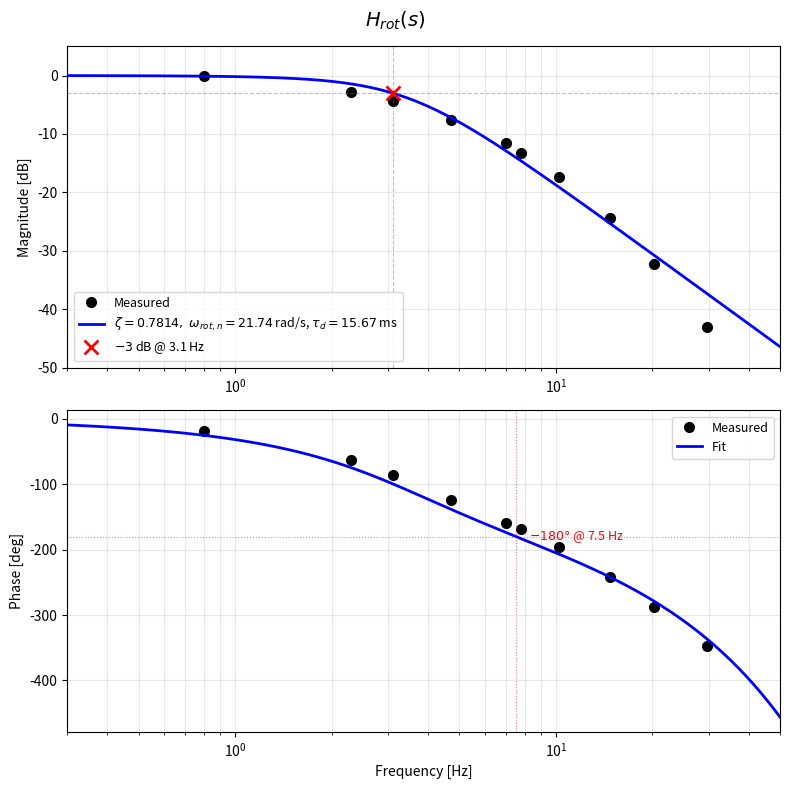

Write the Python code that produced this figure. (Note: this script raises an exception after producing the figure.)
#!/usr/bin/env python3
"""
Motor Transfer Function Bode Fitting.

Model: H_rot(s) = ω_{rot,n}² / (s² + 2ζ ω_{rot,n} s + ω_{rot,n}²) · exp(-τ_d s)

Constraints: K=1 (DC gain), f_{-3dB}=3.1 Hz
Free parameters: ζ, τ_d  (ω_{rot,n} derived from -3dB constraint)
"""

import numpy as np
import matplotlib
matplotlib.use('Agg')
import matplotlib.pyplot as plt
from scipy.optimize import differential_evolution

OUTPATH = '/home/user/drone_simulator_pkgs/data_set/trained_models/motor_tf_bode_comparison.png'

# Measured Bode data (cmd_raw RPM → actual_rpm)
f_data = np.array([0.8, 2.3, 3.1, 4.7, 7.0, 7.8, 10.2, 14.8, 20.3, 29.7])
mag_db_data = np.array([-0.1, -2.8, -4.4, -7.6, -11.6, -13.2, -17.3, -24.4, -32.3, -43.1])
phase_deg_data = np.array([-18.7, -63.8, -86.2, -123.8, -159.2, -168.8, -196.7, -241.8, -287.8, -346.9])
w_data = 2 * np.pi * f_data

F_3DB = 3.1  # Hz
OMEGA_3DB = 2 * np.pi * F_3DB


def omega_n_from_3dB(zeta, omega_3dB):
    """ωn from -3dB constraint: u = 1-2ζ²+√(4ζ⁴-4ζ²+2), ωn = ω_{-3dB}/√u"""
    u = 1 - 2*zeta**2 + np.sqrt(4*zeta**4 - 4*zeta**2 + 2)
    return omega_3dB / np.sqrt(u) if u > 0 else 1e6


def model_H(w, wn, zeta, tau_d):
    s = 1j * w
    return wn**2 / (s**2 + 2*zeta*wn*s + wn**2) * np.exp(-tau_d * s)


def cost(params):
    zeta, tau_d = params
    if zeta <= 0.1 or tau_d < 0:
        return 1e10
    wn = omega_n_from_3dB(zeta, OMEGA_3DB)
    H = model_H(w_data, wn, zeta, tau_d)
    mag_db = 20 * np.log10(np.abs(H))
    phase_deg = np.unwrap(np.angle(H)) * 180 / np.pi
    err_mag = np.sum((mag_db - mag_db_data)**2)
    err_phase = np.sum(((phase_deg - phase_deg_data) / 10)**2)
    return err_mag + err_phase


# Fit
res = differential_evolution(cost, [(0.3, 2.0), (0.0, 0.1)],
                             seed=42, maxiter=2000, tol=1e-12, polish=True)
zeta, tau_d = res.x
wn = omega_n_from_3dB(zeta, OMEGA_3DB)
fn = wn / (2 * np.pi)

print(f"zeta    = {zeta:.4f}")
print(f"w_rot,n = {wn:.2f} rad/s ({fn:.2f} Hz)")
print(f"tau_d   = {tau_d*1000:.2f} ms")
print(f"f_-3dB  = {F_3DB} Hz (constrained)")

# Model curve
f_model = np.logspace(np.log10(0.3), np.log10(50), 500)
w_model = 2 * np.pi * f_model
H_fit = model_H(w_model, wn, zeta, tau_d)
mag_fit = 20 * np.log10(np.abs(H_fit))
phase_fit = np.unwrap(np.angle(H_fit)) * 180 / np.pi

# -180 deg crossing
idx180 = np.where(phase_fit < -180)[0]
f_180 = None
if len(idx180) > 0:
    i = idx180[0]
    f_a, f_b = f_model[i-1], f_model[i]
    p_a, p_b = phase_fit[i-1], phase_fit[i]
    f_180 = f_a + (f_b - f_a) * (-180 - p_a) / (p_b - p_a)

# Plot
fig, axes = plt.subplots(2, 1, figsize=(8, 8))
fig.suptitle(r'$H_{rot}(s)$', fontsize=14, fontweight='bold')

# Magnitude
ax = axes[0]
ax.semilogx(f_data, mag_db_data, 'ko', markersize=7, label='Measured')
ax.semilogx(f_model, mag_fit, 'b-', linewidth=2.0,
            label=rf'$\zeta={zeta:.4f},\;\omega_{{rot,n}}={wn:.2f}$ rad/s, $\tau_d={tau_d*1000:.2f}$ ms')
ax.axhline(y=-3.0, color='gray', ls='--', alpha=0.5, lw=0.8)
ax.axvline(x=F_3DB, color='gray', ls='--', alpha=0.5, lw=0.8)
ax.plot(F_3DB, -3.0, 'rx', ms=10, mew=2, label=f'$-3$ dB @ {F_3DB} Hz')
ax.set_ylabel('Magnitude [dB]')
ax.legend(fontsize=9)
ax.grid(True, which='both', alpha=0.3)
ax.set_xlim(0.3, 50)
ax.set_ylim(-50, 5)

# Phase
ax = axes[1]
ax.semilogx(f_data, phase_deg_data, 'ko', markersize=7, label='Measured')
ax.semilogx(f_model, phase_fit, 'b-', linewidth=2.0, label='Fit')
ax.axhline(y=-180, color='r', ls=':', alpha=0.5, lw=0.8)
if f_180:
    ax.axvline(x=f_180, color='r', ls=':', alpha=0.5, lw=0.8)
    ax.text(f_180 * 1.1, -185, f'$-180°$ @ {f_180:.1f} Hz', color='r', fontsize=9)
ax.set_ylabel('Phase [deg]')
ax.set_xlabel('Frequency [Hz]')
ax.legend(fontsize=9)
ax.grid(True, which='both', alpha=0.3)
ax.set_xlim(0.3, 50)

plt.tight_layout()
plt.savefig(OUTPATH, dpi=600, bbox_inches='tight')
print(f"Saved {OUTPATH}")
